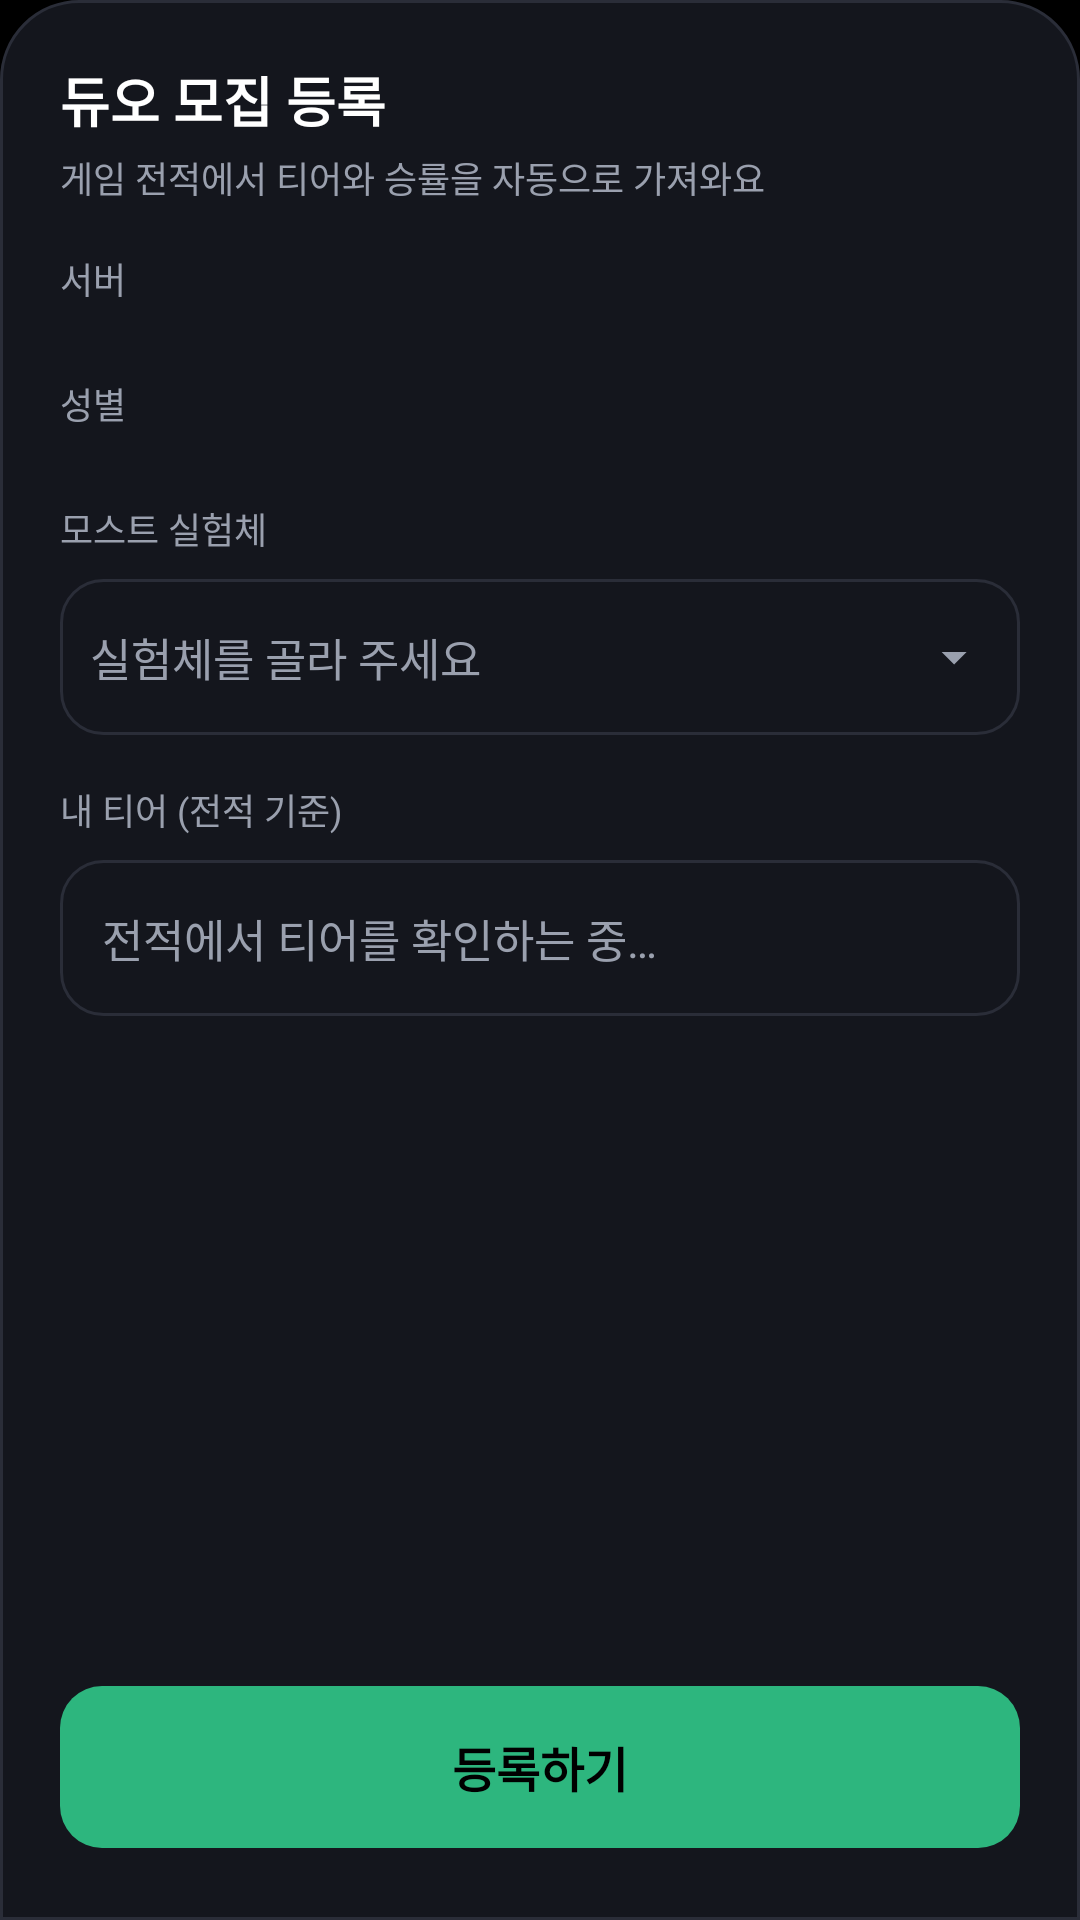

Produce the Android XML layout that renders to this screen, including the resource entries it uses.
<!-- AndroidManifest.xml: application theme Theme.EternalReturnInfo -->
<!-- res/layout/duo_register_sheet.xml -->
<?xml version="1.0" encoding="utf-8"?>
<LinearLayout xmlns:android="http://schemas.android.com/apk/res/android"
    xmlns:app="http://schemas.android.com/apk/res-auto"
    android:layout_width="match_parent"
    android:layout_height="wrap_content"
    android:background="@drawable/shape_sheet_bg"
    android:orientation="vertical"
    android:paddingTop="20dp">

    <ScrollView
        android:layout_width="match_parent"
        android:layout_height="0dp"
        android:layout_weight="1"
        android:overScrollMode="never">

        <LinearLayout
            android:layout_width="match_parent"
            android:layout_height="wrap_content"
            android:orientation="vertical"
            android:paddingStart="20dp"
            android:paddingEnd="20dp">

            <TextView
                android:layout_width="match_parent"
                android:layout_height="wrap_content"
                android:text="@string/duo_reg_title"
                android:textColor="@color/white"
                android:textSize="18sp"
                android:textStyle="bold" />

            <TextView
                android:layout_width="match_parent"
                android:layout_height="wrap_content"
                android:layout_marginTop="4dp"
                android:text="@string/duo_reg_sub"
                android:textColor="@color/text_secondary"
                android:textSize="12sp" />

            <TextView style="@style/DuoLabel" android:text="@string/duo_reg_server" />
            <LinearLayout
                android:id="@+id/reg_server_row"
                android:layout_width="match_parent"
                android:layout_height="wrap_content"
                android:orientation="horizontal" />

            <TextView style="@style/DuoLabel" android:text="@string/duo_reg_gender" />
            <LinearLayout
                android:id="@+id/reg_gender_row"
                android:layout_width="match_parent"
                android:layout_height="wrap_content"
                android:orientation="horizontal" />

            <TextView style="@style/DuoLabel" android:text="@string/duo_reg_most" />
            <LinearLayout
                android:id="@+id/reg_most_row"
                android:layout_width="match_parent"
                android:layout_height="52dp"
                android:background="@drawable/shape_input_field"
                android:clickable="true"
                android:focusable="true"
                android:gravity="center_vertical"
                android:orientation="horizontal"
                android:paddingStart="10dp"
                android:paddingEnd="12dp">

                <de.hdodenhof.circleimageview.CircleImageView
                    android:id="@+id/reg_most_face"
                    android:layout_width="34dp"
                    android:layout_height="34dp"
                    android:layout_marginEnd="12dp"
                    android:scaleType="centerCrop"
                    android:visibility="gone"
                    app:civ_circle_background_color="@color/surface_stroke" />

                <TextView
                    android:id="@+id/reg_most_name"
                    android:layout_width="0dp"
                    android:layout_height="wrap_content"
                    android:layout_weight="1"
                    android:text="@string/duo_reg_most_hint"
                    android:textColor="@color/text_secondary"
                    android:textSize="15sp" />

                <ImageView
                    android:layout_width="20dp"
                    android:layout_height="20dp"
                    android:importantForAccessibility="no"
                    android:src="@drawable/ic_dropdown_arrow" />
            </LinearLayout>

            <TextView style="@style/DuoLabel" android:text="@string/duo_reg_tier" />
            <TextView
                android:id="@+id/reg_tier_text"
                android:layout_width="match_parent"
                android:layout_height="52dp"
                android:background="@drawable/shape_input_field"
                android:gravity="center_vertical"
                android:paddingStart="14dp"
                android:paddingEnd="14dp"
                android:text="@string/duo_reg_tier_loading"
                android:textColor="@color/text_secondary"
                android:textSize="15sp" />

            <HorizontalScrollView
                android:id="@+id/reg_tier_scroll"
                android:layout_width="match_parent"
                android:layout_height="wrap_content"
                android:layout_marginTop="8dp"
                android:scrollbars="none"
                android:visibility="gone">

                <LinearLayout
                    android:id="@+id/reg_tier_row"
                    android:layout_width="wrap_content"
                    android:layout_height="wrap_content"
                    android:orientation="horizontal" />
            </HorizontalScrollView>
        </LinearLayout>
    </ScrollView>

    <LinearLayout
        android:layout_width="match_parent"
        android:layout_height="wrap_content"
        android:orientation="vertical"
        android:paddingStart="20dp"
        android:paddingEnd="20dp"
        android:paddingTop="12dp"
        android:paddingBottom="24dp">

        <Button
            android:id="@+id/reg_submit"
            android:layout_width="match_parent"
            android:layout_height="54dp"
            android:background="@drawable/shape_btn_primary"
            android:stateListAnimator="@null"
            android:text="@string/duo_reg_submit"
            android:textAllCaps="false"
            android:textColor="@color/black"
            android:textSize="16sp"
            android:textStyle="bold" />
    </LinearLayout>
</LinearLayout>
<!-- resources referenced by this layout -->
<resources>
  <color name="black">#FF000000</color>
  <color name="surface_stroke">#2A2D38</color>
  <color name="text_secondary">#9AA0AE</color>
  <color name="white">#FFFFFFFF</color>
  <!-- drawable ic_dropdown_arrow (drawable) -->
  <vector xmlns:android="http://schemas.android.com/apk/res/android"
      android:width="20dp" android:height="20dp" android:viewportWidth="24" android:viewportHeight="24">
      <path android:fillColor="@color/text_secondary" android:pathData="M7,10l5,5 5,-5z" />
  </vector>
  <!-- drawable shape_btn_primary (drawable) -->
  <?xml version="1.0" encoding="utf-8"?>
  <selector xmlns:android="http://schemas.android.com/apk/res/android">
      <item android:state_pressed="true">
          <shape android:shape="rectangle">
              <solid android:color="@color/brand_green_dark" />
              <corners android:radius="14dp" />
          </shape>
      </item>
      <item>
          <shape android:shape="rectangle">
              <solid android:color="@color/brand_green" />
              <corners android:radius="14dp" />
          </shape>
      </item>
  </selector>
  <!-- drawable shape_input_field (drawable) -->
  <?xml version="1.0" encoding="utf-8"?>
  <selector xmlns:android="http://schemas.android.com/apk/res/android">
      <item android:state_focused="true">
          <shape android:shape="rectangle">
              <solid android:color="@color/surface" />
              <corners android:radius="14dp" />
              <stroke android:width="1.5dp" android:color="@color/brand_green" />
          </shape>
      </item>
      <item>
          <shape android:shape="rectangle">
              <solid android:color="@color/surface" />
              <corners android:radius="14dp" />
              <stroke android:width="1dp" android:color="@color/surface_stroke" />
          </shape>
      </item>
  </selector>
  <!-- drawable shape_sheet_bg (drawable) -->
  <?xml version="1.0" encoding="utf-8"?>
  <shape xmlns:android="http://schemas.android.com/apk/res/android" android:shape="rectangle">
      <solid android:color="@color/surface" />
      <corners android:topLeftRadius="26dp" android:topRightRadius="26dp" />
      <stroke android:width="1dp" android:color="@color/surface_stroke" />
  </shape>
  <string name="duo_reg_gender">성별</string>
  <string name="duo_reg_most">모스트 실험체</string>
  <string name="duo_reg_most_hint">실험체를 골라 주세요</string>
  <string name="duo_reg_server">서버</string>
  <string name="duo_reg_sub">게임 전적에서 티어와 승률을 자동으로 가져와요</string>
  <string name="duo_reg_submit">등록하기</string>
  <string name="duo_reg_tier">내 티어 (전적 기준)</string>
  <string name="duo_reg_tier_loading">전적에서 티어를 확인하는 중…</string>
  <string name="duo_reg_title">듀오 모집 등록</string>
  <style name="DuoLabel" parent="">
          <item name="android:layout_width">wrap_content</item>
          <item name="android:layout_height">wrap_content</item>
          <item name="android:layout_marginTop">16dp</item>
          <item name="android:layout_marginBottom">8dp</item>
          <item name="android:textColor">@color/text_secondary</item>
          <item name="android:textSize">12sp</item>
      </style>
  <style name="Theme.EternalReturnInfo" parent="Base.Theme.EternalReturnInfo" />
  <color name="brand_green_dark">#1F8F61</color>
  <color name="brand_green">#2DB67E</color>
  <color name="surface">#14161D</color>
  <style name="Base.Theme.EternalReturnInfo" parent="Theme.AppCompat.DayNight.NoActionBar">
          
  
          
          <item name="windowActionBar">false</item>
          <item name="windowNoTitle">true</item>
          
          <item name="android:windowBackground">@color/black</item>
          
          <item name="android:windowLightStatusBar">false</item>
      </style>
</resources>
